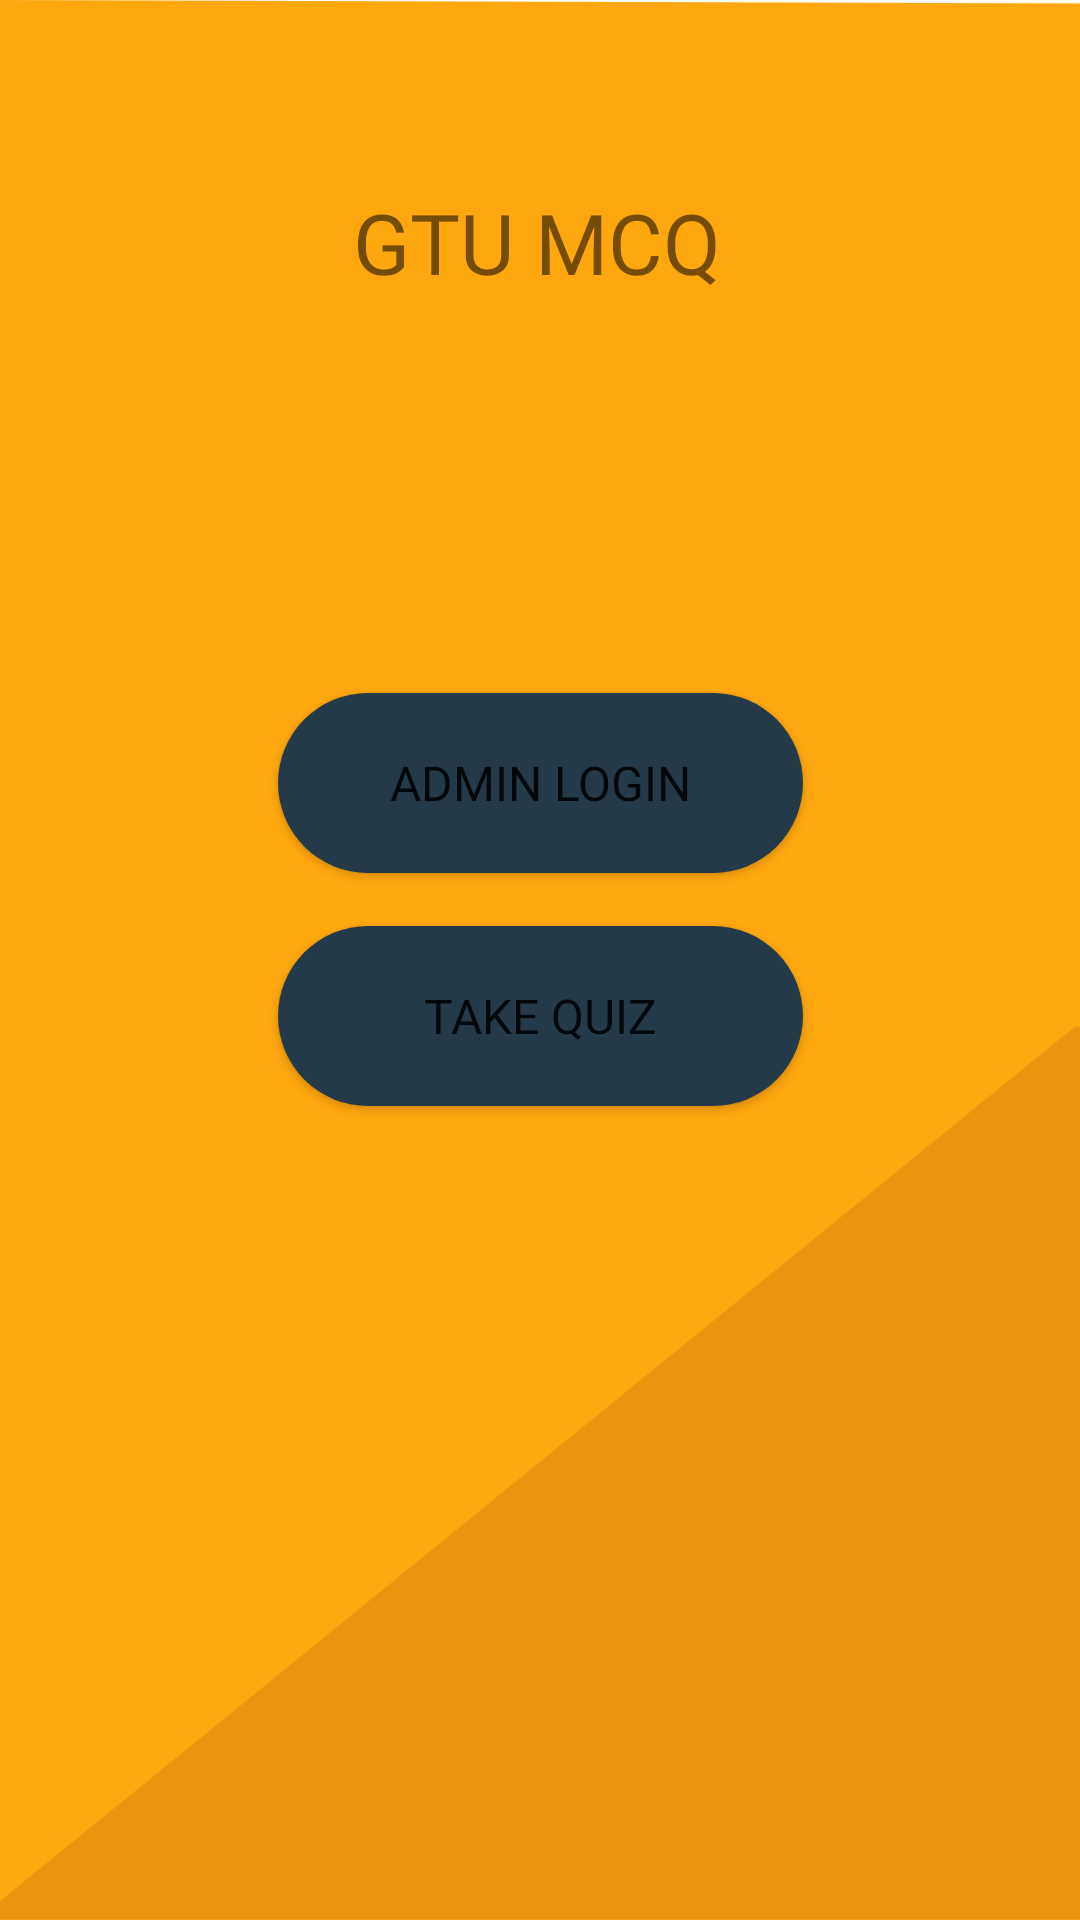

Produce the Android XML layout that renders to this screen, including the resource entries it uses.
<!-- AndroidManifest.xml: application theme Theme.GTUIMPQUESTIONS -->
<!-- res/layout/second_activity.xml -->
<?xml version="1.0" encoding="utf-8"?>
<androidx.constraintlayout.widget.ConstraintLayout xmlns:android="http://schemas.android.com/apk/res/android"
    xmlns:app="http://schemas.android.com/apk/res-auto"
    xmlns:tools="http://schemas.android.com/tools"
    android:layout_width="match_parent"
    android:layout_height="match_parent"
    tools:context=".Second_activity"
    android:background="@drawable/background2">

    <TextView
        android:id="@+id/textView2"
        android:layout_width="wrap_content"
        android:layout_height="wrap_content"
        android:fontFamily="@font/bold"
        android:text="@string/app_name"

        android:textSize="28sp"
        app:layout_constraintBottom_toBottomOf="parent"
        app:layout_constraintHorizontal_bias="0.496"
        app:layout_constraintLeft_toLeftOf="parent"
        app:layout_constraintRight_toRightOf="parent"
        app:layout_constraintTop_toTopOf="parent"
        app:layout_constraintVertical_bias="0.103" />

    <Button
        android:id="@+id/admin_login"
        android:layout_width="175dp"
        android:layout_height="60dp"
        android:text="@string/admin_login"
        android:fontFamily="@font/bold"
        android:textSize="16sp"
        android:background="@drawable/btn"
        app:layout_constraintBottom_toBottomOf="parent"
        app:layout_constraintEnd_toEndOf="parent"
        app:layout_constraintStart_toStartOf="parent"
        app:layout_constraintTop_toTopOf="parent"
        app:layout_constraintVertical_bias="0.398" />

    <Button
        android:id="@+id/viewapp"
        android:layout_width="175dp"
        android:layout_height="60dp"
        android:background="@drawable/btn"
        android:fontFamily="@font/bold"
        android:text="@string/view_app"
        android:textSize="16sp"
        app:layout_constraintBottom_toBottomOf="parent"
        app:layout_constraintEnd_toEndOf="parent"
        app:layout_constraintStart_toStartOf="parent"
        app:layout_constraintTop_toTopOf="parent"
        app:layout_constraintVertical_bias="0.532" />

</androidx.constraintlayout.widget.ConstraintLayout>
<!-- resources referenced by this layout -->
<resources>
  <!-- drawable background2: png bitmap (drawable-hdpi, 18056 bytes) -->
  <!-- drawable btn (drawable) -->
  <?xml version="1.0" encoding="utf-8"?>
  <shape android:shape="rectangle" xmlns:android="http://schemas.android.com/apk/res/android">
      <corners android:radius="50sp" />
      <solid android:color="@color/darkblue"/>
  </shape>
  <string name="admin_login">Admin Login</string>
  <string name="app_name">GTU MCQ</string>
  <string name="view_app">Take Quiz</string>
  <style name="Theme.GTUIMPQUESTIONS" parent="Theme.MaterialComponents.DayNight.DarkActionBar">
          
          <item name="colorPrimary">@color/darkblue</item>
          <item name="colorPrimaryVariant">@color/darkblue</item>
          <item name="colorOnPrimary">@color/white</item>
          
          <item name="colorSecondary">@color/teal_200</item>
          <item name="colorSecondaryVariant">@color/teal_700</item>
          <item name="colorOnSecondary">@color/black</item>
          
          <item name="android:statusBarColor" tools:targetApi="l">?attr/colorPrimaryVariant</item>
          
          <item name="windowNoTitle">true</item>
          <item name="windowActionBar">false</item>
      </style>
  <color name="darkblue">#253A48</color>
  <color name="white">#FFFFFFFF</color>
  <color name="teal_200">#FF03DAC5</color>
  <color name="teal_700">#FF018786</color>
  <color name="black">#FF000000</color>
</resources>
